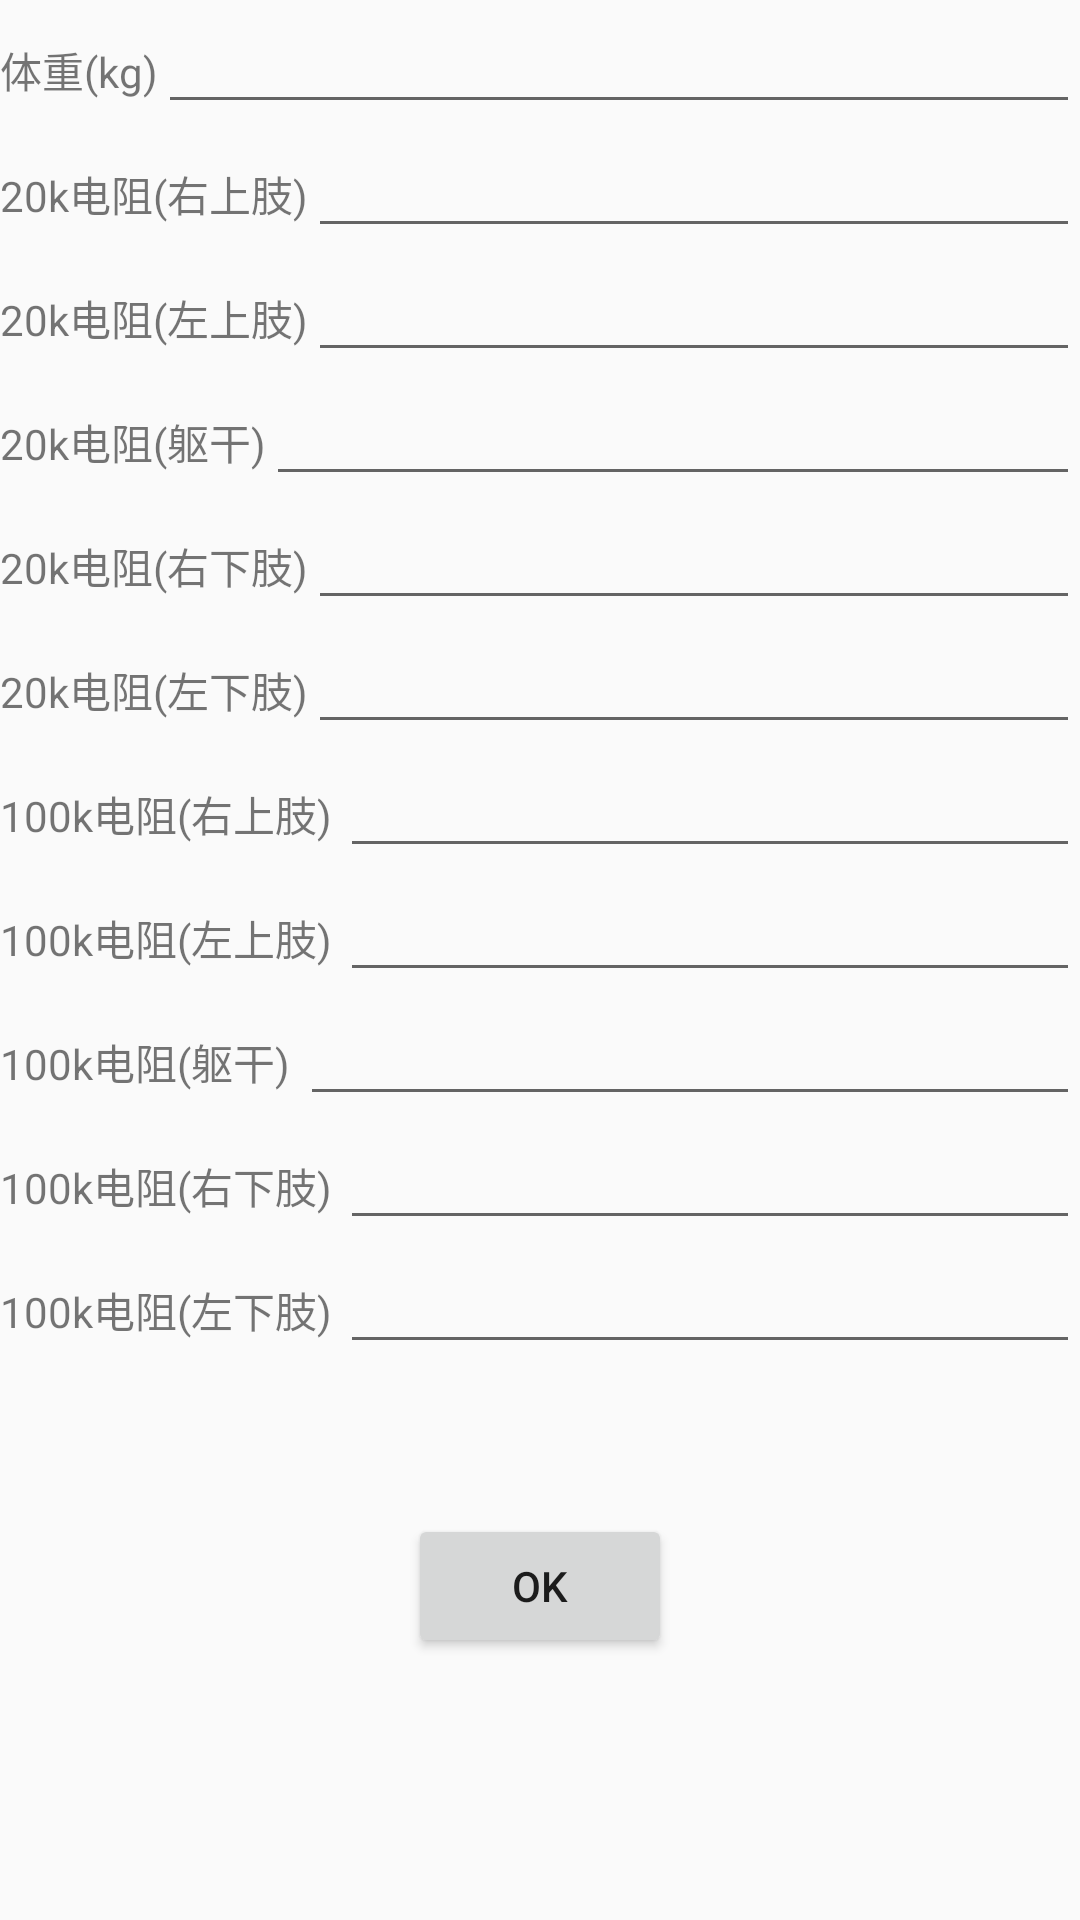

Here is an Android app screen rendered from its layout file. Give the layout XML and the strings, colors and styles it references.
<!-- AndroidManifest.xml: application theme AppTheme -->
<!-- res/layout/activity_debug_setting.xml -->
<?xml version="1.0" encoding="utf-8"?>
<LinearLayout xmlns:android="http://schemas.android.com/apk/res/android"
    android:layout_width="match_parent"
    android:layout_height="match_parent"
    android:orientation="vertical">

    <LinearLayout
        android:layout_width="match_parent"
        android:layout_height="wrap_content">

        <TextView
            android:layout_width="wrap_content"
            android:layout_height="wrap_content"
            android:text="体重(kg)" />

        <EditText
            android:id="@+id/weightEt"
            android:inputType="numberDecimal"
            android:layout_width="match_parent"
            android:layout_height="wrap_content" />

    </LinearLayout>

    <LinearLayout
        android:layout_width="match_parent"
        android:layout_height="wrap_content">

        <TextView
            android:layout_width="wrap_content"
            android:layout_height="wrap_content"
            android:text="20k电阻(右上肢)" />

        <EditText
            android:id="@+id/rh20et"
            android:inputType="numberDecimal"
            android:layout_width="match_parent"
            android:layout_height="wrap_content" />

    </LinearLayout>

    <LinearLayout
        android:layout_width="match_parent"
        android:layout_height="wrap_content">

        <TextView
            android:layout_width="wrap_content"
            android:layout_height="wrap_content"
            android:text="20k电阻(左上肢)" />

        <EditText
            android:id="@+id/lh20et"
            android:inputType="numberDecimal"
            android:layout_width="match_parent"
            android:layout_height="wrap_content" />

    </LinearLayout>

    <LinearLayout
        android:layout_width="match_parent"
        android:layout_height="wrap_content">

        <TextView
            android:layout_width="wrap_content"
            android:layout_height="wrap_content"
            android:text="20k电阻(躯干)" />

        <EditText
            android:id="@+id/t20et"
            android:inputType="numberDecimal"
            android:layout_width="match_parent"
            android:layout_height="wrap_content" />

    </LinearLayout>

    <LinearLayout
        android:layout_width="match_parent"
        android:layout_height="wrap_content">

        <TextView
            android:layout_width="wrap_content"
            android:layout_height="wrap_content"
            android:text="20k电阻(右下肢)" />

        <EditText
            android:id="@+id/rf20et"
            android:inputType="numberDecimal"
            android:layout_width="match_parent"
            android:layout_height="wrap_content" />

    </LinearLayout>

    <LinearLayout
        android:layout_width="match_parent"
        android:layout_height="wrap_content">

        <TextView
            android:layout_width="wrap_content"
            android:layout_height="wrap_content"
            android:text="20k电阻(左下肢)" />

        <EditText
            android:id="@+id/lf20et"
            android:inputType="numberDecimal"
            android:layout_width="match_parent"
            android:layout_height="wrap_content" />

    </LinearLayout>

    <LinearLayout
        android:layout_width="match_parent"
        android:layout_height="wrap_content">

        <TextView
            android:layout_width="wrap_content"
            android:layout_height="wrap_content"
            android:text="100k电阻(右上肢)	" />

        <EditText
            android:id="@+id/rh100et"
            android:inputType="numberDecimal"
            android:layout_width="match_parent"
            android:layout_height="wrap_content" />

    </LinearLayout>

    <LinearLayout
        android:layout_width="match_parent"
        android:layout_height="wrap_content">

        <TextView
            android:layout_width="wrap_content"
            android:layout_height="wrap_content"
            android:text="100k电阻(左上肢)	" />

        <EditText
            android:id="@+id/lh100et"
            android:inputType="numberDecimal"
            android:layout_width="match_parent"
            android:layout_height="wrap_content" />

    </LinearLayout>

    <LinearLayout
        android:layout_width="match_parent"
        android:layout_height="wrap_content">

        <TextView
            android:layout_width="wrap_content"
            android:layout_height="wrap_content"
            android:text="100k电阻(躯干)	" />

        <EditText
            android:id="@+id/t100et"
            android:inputType="numberDecimal"
            android:layout_width="match_parent"
            android:layout_height="wrap_content" />

    </LinearLayout>

    <LinearLayout
        android:layout_width="match_parent"
        android:layout_height="wrap_content">

        <TextView
            android:layout_width="wrap_content"
            android:layout_height="wrap_content"
            android:text="100k电阻(右下肢)	" />

        <EditText
            android:id="@+id/rf100et"
            android:inputType="numberDecimal"
            android:layout_width="match_parent"
            android:layout_height="wrap_content" />

    </LinearLayout>

    <LinearLayout
        android:layout_width="match_parent"
        android:layout_height="wrap_content">

        <TextView
            android:layout_width="wrap_content"
            android:layout_height="wrap_content"
            android:text="100k电阻(左下肢)	" />

        <EditText
            android:id="@+id/lf100et"
            android:inputType="numberDecimal"
            android:layout_width="match_parent"
            android:layout_height="wrap_content" />

    </LinearLayout>

    <Button
        android:id="@+id/okBtn"
        android:layout_width="wrap_content"
        android:layout_height="wrap_content"
        android:layout_gravity="center_horizontal"
        android:layout_marginTop="50dp"
        android:text="OK" />

</LinearLayout>
<!-- resources referenced by this layout -->
<resources>
  <style name="AppTheme" parent="Theme.AppCompat.Light.DarkActionBar">
          
          <item name="android:windowNoTitle">true</item>
          <item name="android:windowFullscreen">true</item>
      </style>
</resources>
